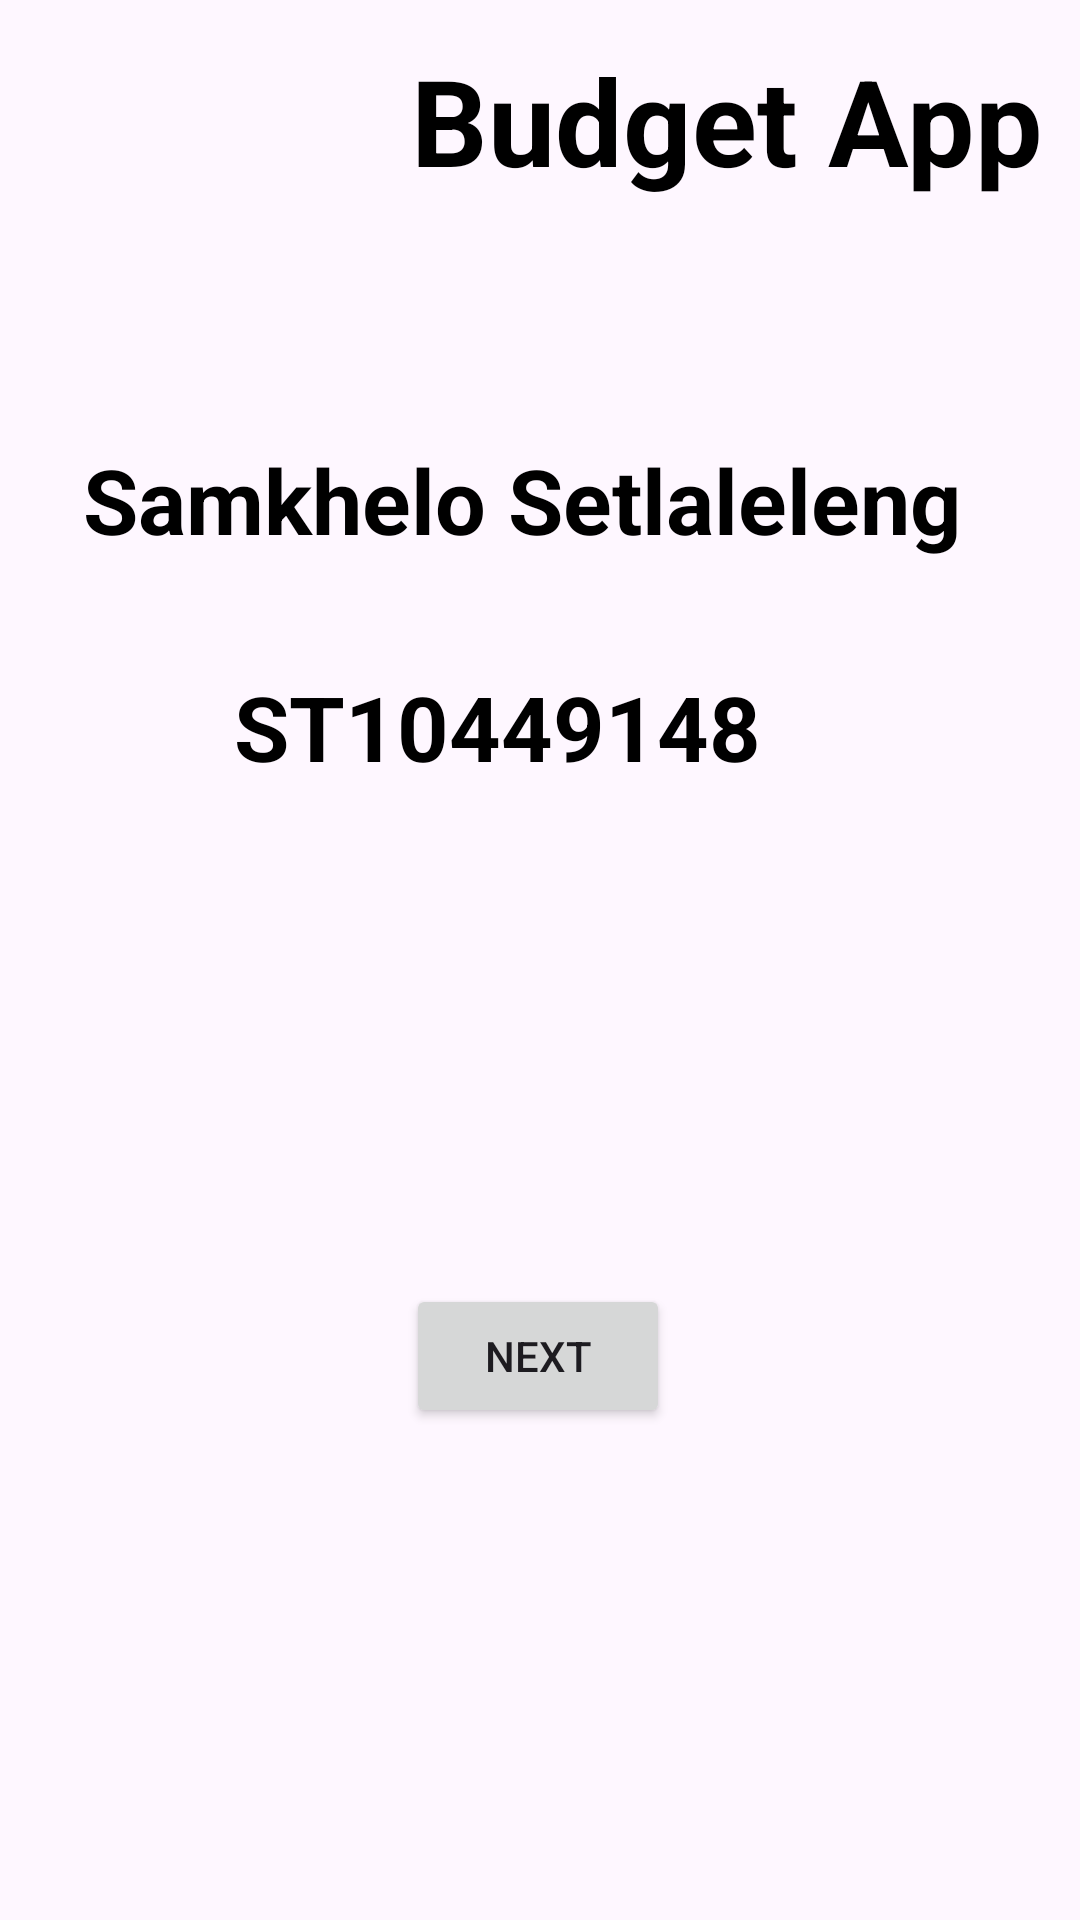

Reconstruct the res/layout file that produces this screen, plus the resources it refers to.
<!-- AndroidManifest.xml: application theme Theme.BudgetBudAPP -->
<!-- res/layout/activity_main.xml -->
<?xml version="1.0" encoding="utf-8"?>
<androidx.constraintlayout.widget.ConstraintLayout xmlns:android="http://schemas.android.com/apk/res/android"
    xmlns:app="http://schemas.android.com/apk/res-auto"
    xmlns:tools="http://schemas.android.com/tools"
    android:layout_width="match_parent"
    android:layout_height="match_parent"
    android:background="@drawable/k45"
    tools:context=".MainActivity">

    <TextView
        android:layout_width="wrap_content"
        android:layout_height="wrap_content"
        android:text="Budget App"
        android:textColor="@color/black"
        android:textSize="40dp"
        android:textStyle="bold"
        app:layout_constraintBottom_toBottomOf="parent"
        app:layout_constraintEnd_toEndOf="parent"
        app:layout_constraintHorizontal_bias="0.92"
        app:layout_constraintStart_toStartOf="parent"
        app:layout_constraintTop_toTopOf="parent"
        app:layout_constraintVertical_bias="0.023" />

    <TextView
        android:layout_width="wrap_content"
        android:layout_height="wrap_content"
        android:text="Samkhelo Setlaleleng"
        android:textColor="@color/black"
        android:textSize="30dp"
        android:textStyle="bold"
        app:layout_constraintBottom_toBottomOf="parent"
        app:layout_constraintEnd_toEndOf="parent"
        app:layout_constraintHorizontal_bias="0.41"
        app:layout_constraintStart_toStartOf="parent"
        app:layout_constraintTop_toTopOf="parent"
        app:layout_constraintVertical_bias="0.244" />

    <TextView
        android:id="@+id/textView"
        android:layout_width="wrap_content"
        android:layout_height="wrap_content"
        android:text="ST10449148"
        android:textColor="@color/black"
        android:textSize="30dp"
        android:textStyle="bold"
        app:layout_constraintBottom_toBottomOf="parent"
        app:layout_constraintEnd_toEndOf="parent"
        app:layout_constraintHorizontal_bias="0.424"
        app:layout_constraintStart_toStartOf="parent"
        app:layout_constraintTop_toTopOf="parent"
        app:layout_constraintVertical_bias="0.37" />

    <Button
        android:id="@+id/Next"
        android:layout_width="wrap_content"
        android:layout_height="wrap_content"
        android:text="Next"
        app:layout_constraintBottom_toBottomOf="parent"
        app:layout_constraintEnd_toEndOf="parent"
        app:layout_constraintHorizontal_bias="0.498"
        app:layout_constraintStart_toStartOf="parent"
        app:layout_constraintTop_toTopOf="parent"
        app:layout_constraintVertical_bias="0.723" />

    <ImageView
        android:id="@+id/imageView2"
        android:layout_width="143dp"
        android:layout_height="128dp"
        app:layout_constraintBottom_toBottomOf="parent"
        app:layout_constraintEnd_toEndOf="parent"
        app:layout_constraintHorizontal_bias="0.059"
        app:layout_constraintStart_toStartOf="parent"
        app:layout_constraintTop_toTopOf="parent"
        app:layout_constraintVertical_bias="0.026"
        app:srcCompat="@drawable/l88" />

</androidx.constraintlayout.widget.ConstraintLayout>
<!-- resources referenced by this layout -->
<resources>
  <style name="Theme.BudgetBudAPP" parent="Base.Theme.BudgetBudAPP" />
  <style name="Base.Theme.BudgetBudAPP" parent="Theme.Material3.DayNight.NoActionBar">
          
          
      </style>
  <!-- not gathered from this repository: default colours our renderer supplied (Android Studio template values) -->
  <color name="black">#FF000000</color>
</resources>
